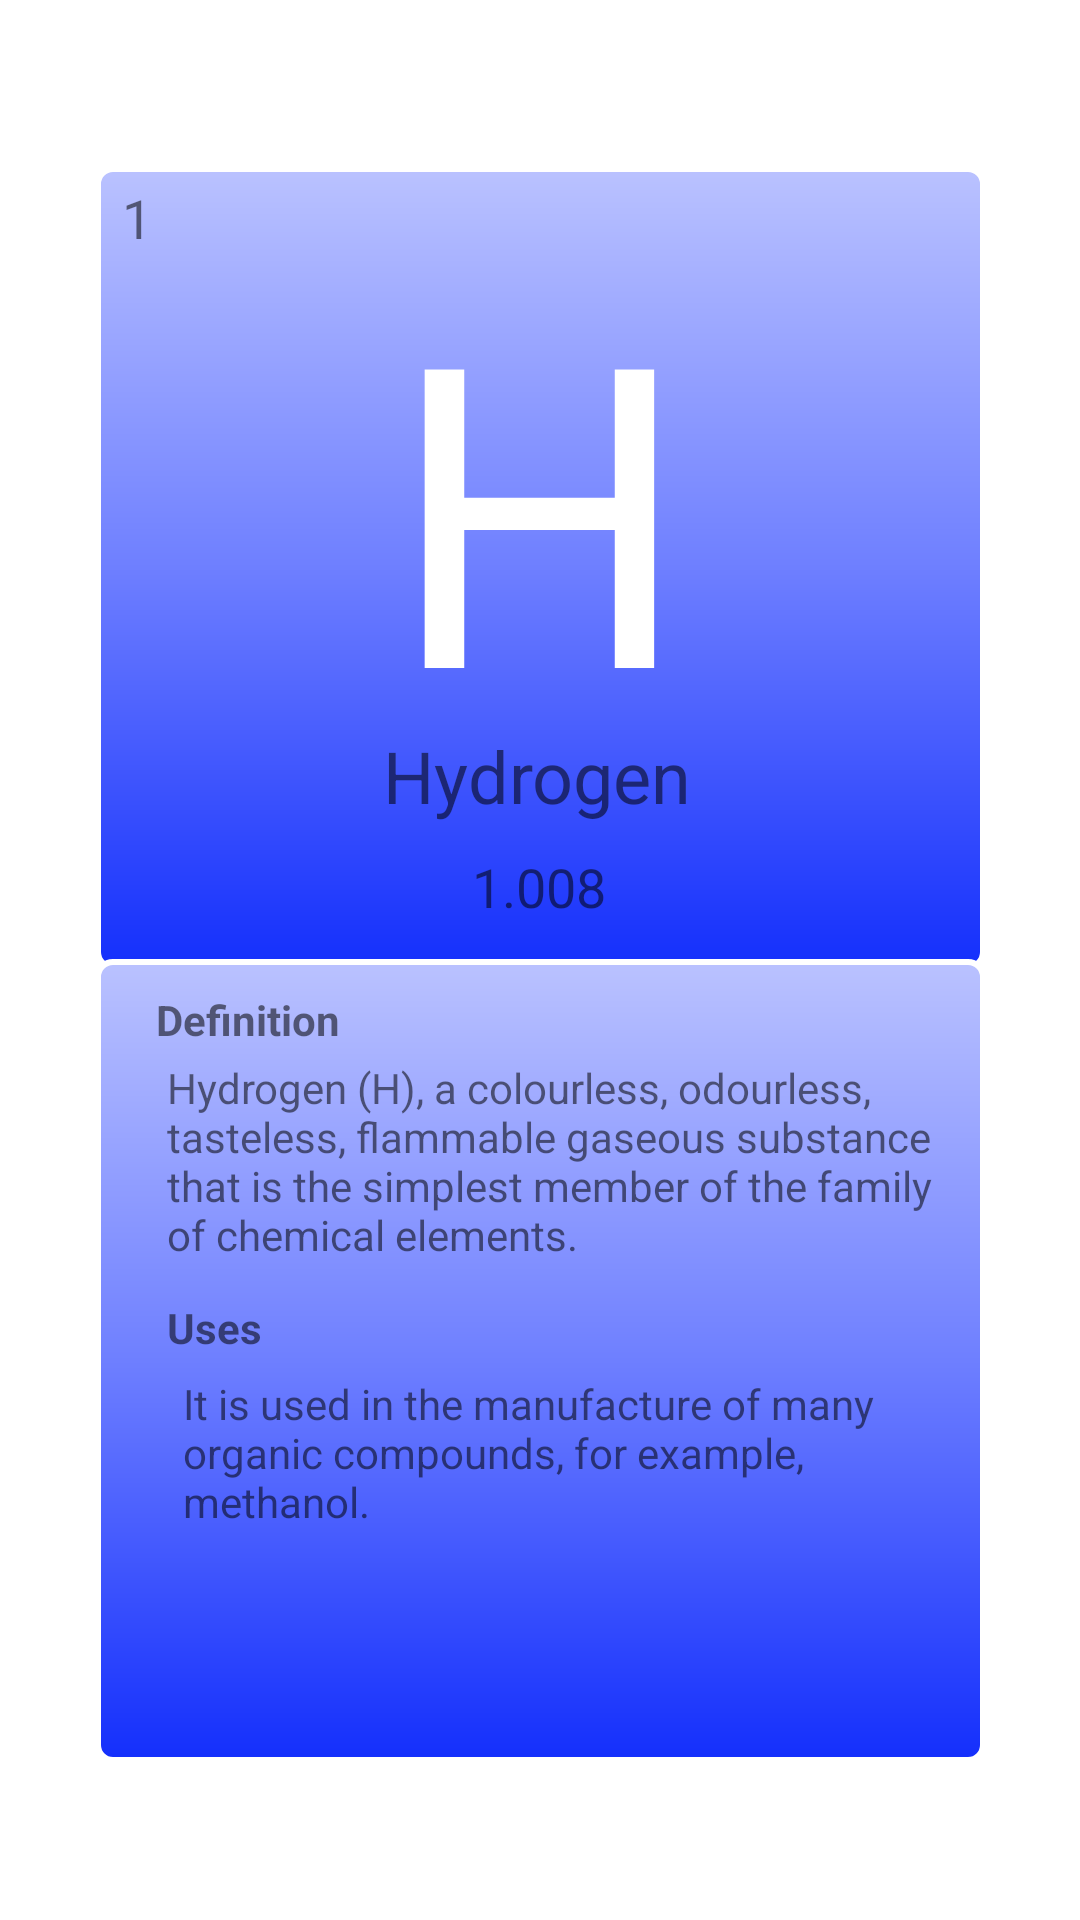

Write the Android layout XML for this screen, with the resource values it uses.
<!-- AndroidManifest.xml: application theme Theme.PeriodicTable1 -->
<!-- res/layout/elements_hydrogen.xml -->
<?xml version="1.0" encoding="utf-8"?>

<androidx.constraintlayout.widget.ConstraintLayout

    xmlns:android="http://schemas.android.com/apk/res/android"
    xmlns:app="http://schemas.android.com/apk/res-auto"
    xmlns:tools="http://schemas.android.com/tools"
    android:layout_width="match_parent"
    android:layout_height="match_parent"
    android:layout_gravity="center"
    android:background="@drawable/bg"
    tools:context=".Hydrogen">


    <androidx.constraintlayout.widget.ConstraintLayout
        android:id="@+id/constraintLayout"
        android:layout_width="297dp"
        android:layout_height="268dp"
        android:background="@drawable/box"
        android:padding="5dp"
        app:layout_constraintBottom_toBottomOf="parent"
        app:layout_constraintEnd_toEndOf="parent"
        app:layout_constraintStart_toStartOf="parent"
        app:layout_constraintTop_toTopOf="parent"
        app:layout_constraintVertical_bias="0.149">

        <TextView
            android:id="@+id/textView2"
            android:layout_width="202dp"
            android:layout_height="162dp"
            android:layout_centerHorizontal="false"
            android:gravity="center_horizontal|top"


            android:text="H"
            android:textColor="@color/white"
            android:textSize="140dp"
            app:layout_constraintBottom_toBottomOf="parent"
            app:layout_constraintEnd_toEndOf="parent"
            app:layout_constraintHorizontal_bias="0.494"
            app:layout_constraintStart_toStartOf="parent"
            app:layout_constraintTop_toTopOf="parent"
            app:layout_constraintVertical_bias="0.15" />

        <TextView
            android:id="@+id/textView4"
            android:layout_width="104dp"
            android:layout_height="37dp"
            android:layout_centerHorizontal="false"
            android:text="Hydrogen"
            android:textSize="24sp"
            app:layout_constraintBottom_toBottomOf="parent"
            app:layout_constraintEnd_toEndOf="parent"
            app:layout_constraintHorizontal_bias="0.497"
            app:layout_constraintStart_toStartOf="parent"
            app:layout_constraintTop_toBottomOf="@+id/textView2"
            app:layout_constraintVertical_bias="0.13" />

        <TextView
            android:id="@+id/textView3"
            android:layout_width="wrap_content"
            android:layout_height="wrap_content"
            android:text="1.008"
            android:textSize="18sp"
            app:layout_constraintBottom_toBottomOf="parent"
            app:layout_constraintEnd_toEndOf="parent"
            app:layout_constraintHorizontal_bias="0.498"
            app:layout_constraintStart_toStartOf="parent"
            app:layout_constraintTop_toBottomOf="@+id/textView4"
            app:layout_constraintVertical_bias="0.268" />

        <TextView
            android:id="@+id/textView5"
            android:layout_width="wrap_content"
            android:layout_height="wrap_content"
            android:layout_marginStart="4dp"
            android:text="1"
            android:textSize="18sp"
            app:layout_constraintBottom_toBottomOf="parent"
            app:layout_constraintStart_toStartOf="parent"
            app:layout_constraintTop_toTopOf="parent"
            app:layout_constraintVertical_bias="0.0" />


    </androidx.constraintlayout.widget.ConstraintLayout>

    <androidx.constraintlayout.widget.ConstraintLayout
        android:layout_width="297dp"
        android:layout_height="268dp"
        android:background="@drawable/box"
        android:padding="5dp"
        app:layout_constraintBottom_toBottomOf="parent"
        app:layout_constraintEnd_toEndOf="parent"
        app:layout_constraintStart_toStartOf="parent"
        app:layout_constraintTop_toTopOf="parent"
        app:layout_constraintVertical_bias="0.859">

        <TextView
            android:id="@+id/textView6"
            android:layout_width="wrap_content"
            android:layout_height="wrap_content"
            android:text="Definition"
            android:textStyle="bold"
            app:layout_constraintBottom_toBottomOf="parent"
            app:layout_constraintEnd_toEndOf="parent"
            app:layout_constraintHorizontal_bias="0.068"
            app:layout_constraintStart_toStartOf="parent"
            app:layout_constraintTop_toTopOf="parent"
            app:layout_constraintVertical_bias="0.024" />

        <TextView
            android:id="@+id/textView9"
            android:layout_width="wrap_content"
            android:layout_height="wrap_content"
            android:text="Uses"
            android:textStyle="bold"
            app:layout_constraintBottom_toBottomOf="parent"
            app:layout_constraintEnd_toEndOf="parent"
            app:layout_constraintHorizontal_bias="0.075"
            app:layout_constraintStart_toStartOf="parent"
            app:layout_constraintTop_toTopOf="parent"
            app:layout_constraintVertical_bias="0.453" />

        <TextView
            android:id="@+id/textView7"
            android:layout_width="256dp"
            android:layout_height="71dp"
            android:text="Hydrogen (H), a colourless, odourless, tasteless, flammable gaseous substance that is the simplest member of the family of chemical elements."
            android:textAlignment="textStart"
            app:layout_constraintBottom_toBottomOf="parent"
            app:layout_constraintEnd_toEndOf="parent"
            app:layout_constraintHorizontal_bias="0.609"
            app:layout_constraintStart_toStartOf="parent"
            app:layout_constraintTop_toTopOf="parent"
            app:layout_constraintVertical_bias="0.152" />

        <TextView
            android:id="@+id/textView10"
            android:layout_width="256dp"
            android:layout_height="71dp"
            android:text="It is used in the manufacture of many organic compounds, for example, methanol."
            android:textAlignment="textStart"
            app:layout_constraintBottom_toBottomOf="parent"
            app:layout_constraintEnd_toEndOf="parent"
            app:layout_constraintHorizontal_bias="0.78"
            app:layout_constraintStart_toStartOf="parent"
            app:layout_constraintTop_toTopOf="parent"
            app:layout_constraintVertical_bias="0.715" />
    </androidx.constraintlayout.widget.ConstraintLayout>

</androidx.constraintlayout.widget.ConstraintLayout>
<!-- resources referenced by this layout -->
<resources>
  <color name="white">#FFFFFFFF</color>
  <!-- drawable box (drawable) -->
  <?xml version="1.0" encoding="utf-8"?>
  
  <shape xmlns:android="http://schemas.android.com/apk/res/android">
      <stroke
          android:width="2dp"
          android:color="#FFFFFF" />
  
      <corners android:radius="5dp" />
  
      <gradient
          android:angle="270"
          android:centerColor="#6E7FFF"
          android:endColor="#142FFC"
          android:startColor="#BAC2FF" />
  </shape>
  <style name="Theme.PeriodicTable1" parent="Theme.MaterialComponents.DayNight.NoActionBar">
          
          <item name="colorPrimary">@color/purple_500</item>
          <item name="colorPrimaryVariant">@color/purple_700</item>
          <item name="colorOnPrimary">@color/white</item>
          
          <item name="colorSecondary">@color/teal_200</item>
          <item name="colorSecondaryVariant">@color/teal_700</item>
          <item name="colorOnSecondary">@color/black</item>
          
          <item name="android:statusBarColor" tools:targetApi="l">?attr/colorPrimaryVariant</item>
          
      </style>
  <color name="purple_500">#FF6200EE</color>
  <color name="purple_700">#FF3700B3</color>
  <color name="teal_200">#FF03DAC5</color>
  <color name="teal_700">#FF018786</color>
  <color name="black">#FF000000</color>
</resources>
